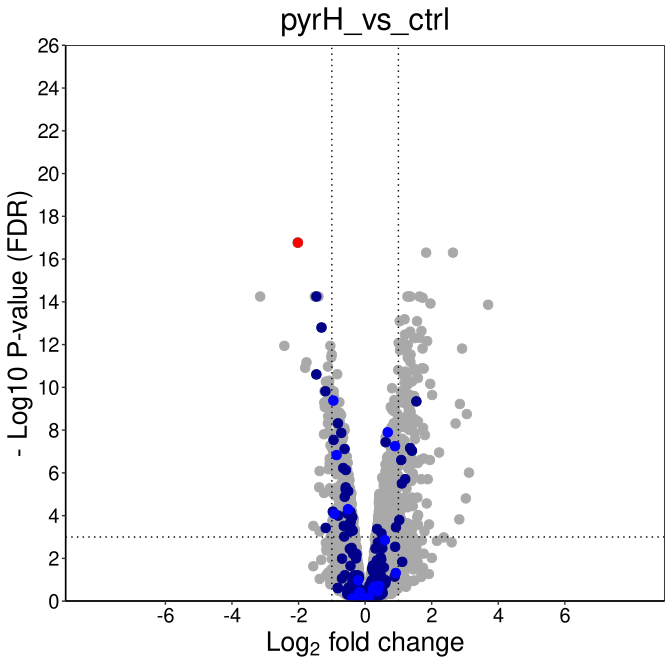

Source data for this figure (header and first rows):
, logFC, logCPM, F, PValue, FDR, locus_tag
ECP_0179, -2.021, 9.003, 543.7, 0.000000000000000000003778, 0.00000000000000001703, ECP_0179
ECP_1830, 1.834, 7.469, 476, 0.00000000000000000002623, 0.00000000000000005014, ECP_1830
ECP_4123, 2.639, 8.639, 531.1, 0.00000000000000000003337, 0.00000000000000005014, ECP_4123
ECP_0470, -1.514, 7.288, 307.2, 0.00000000000000001378, 0.000000000000005645, ECP_0470
ECP_0940, -3.152, 8.088, 538.7, 0.0000000000000000061, 0.000000000000005645, ECP_0940
ECP_1074, 1.307, 8.009, 313.9, 0.00000000000000001016, 0.000000000000005645, ECP_1074
ECP_1339, 1.271, 8.535, 321.9, 0.000000000000000007121, 0.000000000000005645, ECP_1339
ECP_1513, 1.637, 8.506, 314.5, 0.000000000000000009878, 0.000000000000005645, ECP_1513
ECP_2776, -1.466, 7.131, 313.9, 0.00000000000000001012, 0.000000000000005645, ECP_2776
ECP_4180, 1.361, 8.743, 308.9, 0.00000000000000001272, 0.000000000000005645, ECP_4180
ECP_4420, -1.401, 9.074, 309.2, 0.00000000000000001253, 0.000000000000005645, ECP_4420
ECP_2643, 1.725, 7.071, 302.4, 0.00000000000000001712, 0.000000000000006431, ECP_2643
ECP_3145, 1.964, 7.851, 296, 0.00000000000000003459, 0.000000000000012, ECP_3145
ECP_0171, 3.696, 10.57, 548.9, 0.00000000000000004239, 0.00000000000001365, ECP_0171
ECP_1832, 1.186, 8.284, 252, 0.0000000000000002174, 0.00000000000006535, ECP_1832
ECP_1124, 1.039, 8.778, 245.9, 0.000000000000000304, 0.00000000000008061, ECP_1124
ECP_2575, 1.56, 9.088, 246.6, 0.0000000000000002922, 0.00000000000008061, ECP_2575
ECP_4287, -1.311, 8.883, 233, 0.0000000000000006351, 0.0000000000001591, ECP_4287
ECP_1859, 1.692, 6.253, 226, 0.0000000000000009675, 0.0000000000002296, ECP_1859
ECP_1075, 1.355, 7.515, 223.8, 0.000000000000001099, 0.0000000000002478, ECP_1075
ECP_1834, 1.197, 7.599, 217.8, 0.00000000000000159, 0.0000000000003413, ECP_1834
ECP_2298, 1.637, 6.907, 211.7, 0.000000000000002342, 0.0000000000004799, ECP_2298
ECP_1514, 1.477, 9.609, 210.4, 0.00000000000000254, 0.0000000000004979, ECP_1514
ECP_1829, 1.865, 5.685, 204.7, 0.000000000000003685, 0.0000000000006921, ECP_1829
ECP_2574, 1.153, 8.479, 202.2, 0.000000000000004361, 0.0000000000007864, ECP_2574
ECP_0689, 1.006, 8.157, 200.6, 0.000000000000004842, 0.0000000000008395, ECP_0689
ECP_1552, 1.279, 8.097, 196.8, 0.000000000000006241, 0.000000000001042, ECP_1552
ECP_1583, -1.045, 8.848, 194.4, 0.000000000000007368, 0.000000000001145, ECP_1583
ECP_1742, -2.426, 5.881, 222.7, 0.000000000000007255, 0.000000000001145, ECP_1742
ECP_2214, 1.076, 7.5, 192.6, 0.000000000000008342, 0.000000000001253, ECP_2214
ECP_2599, 2.913, 8.942, 370.8, 0.00000000000001075, 0.000000000001534, ECP_2599
ECP_3248, 1.726, 6.056, 188.8, 0.00000000000001089, 0.000000000001534, ECP_3248
ECP_3964, 1.237, 6.858, 186.3, 0.00000000000001303, 0.00000000000178, ECP_3964
ECP_1125, 1.047, 8.924, 185.4, 0.00000000000001391, 0.000000000001844, ECP_1125
ECP_3271, -1.003, 8.529, 178.8, 0.00000000000002237, 0.000000000002881, ECP_3271
ECP_0524, 1.366, 9.857, 178.2, 0.00000000000002353, 0.000000000002946, ECP_0524
ECP_1833, 1.281, 6.905, 173.6, 0.0000000000000332, 0.000000000003939, ECP_1833
ECP_2935, -1.016, 9.546, 173.7, 0.00000000000003288, 0.000000000003939, ECP_2935
ECP_3963, 1.295, 6.76, 172.2, 0.00000000000003673, 0.000000000004246, ECP_3963
ECP_0523, 1.36, 11.3, 166.7, 0.00000000000005648, 0.000000000006366, ECP_0523
ECP_0596, -1.761, 5.584, 165.6, 0.00000000000006152, 0.000000000006764, ECP_0596
ECP_1582, -1.116, 7.878, 159.7, 0.00000000000009895, 0.00000000001062, ECP_1582
ECP_0011, -1.802, 7.006, 190.6, 0.0000000000001159, 0.00000000001215, ECP_0011
ECP_2299, 1.704, 5.472, 156.7, 0.0000000000001259, 0.0000000000129, ECP_2299
ECP_0715, 1.759, 5.677, 156.1, 0.000000000000133, 0.00000000001322, ECP_0715
ECP_1707, 1.465, 6.167, 155.9, 0.0000000000001349, 0.00000000001322, ECP_1707
ECP_1290, 0.9937, 7.158, 153.8, 0.00000000000016, 0.00000000001535, ECP_1290
ECP_3162, 1.206, 6.317, 151.5, 0.0000000000001945, 0.00000000001827, ECP_3162
ECP_2645, 1.533, 6.163, 150.8, 0.0000000000002064, 0.00000000001899, ECP_2645
ECP_1255, -0.8385, 9.23, 147.7, 0.0000000000002708, 0.00000000002441, ECP_1255
ECP_0808, 1.246, 5.762, 147.3, 0.0000000000002796, 0.00000000002472, ECP_0808
ECP_1549, -1.465, 5.902, 147, 0.0000000000002868, 0.00000000002487, ECP_1549
ECP_3625, 1.144, 7.567, 146.8, 0.0000000000002932, 0.00000000002493, ECP_3625
ECP_1860, 1.587, 5.446, 142.2, 0.0000000000004408, 0.0000000000368, ECP_1860
ECP_3250, -1.076, 10.9, 138.8, 0.0000000000005972, 0.00000000004895, ECP_3250
ECP_0597, 1.408, 9.352, 156.4, 0.0000000000006611, 0.00000000005322, ECP_0597
ECP_0059, -1.18, 6.722, 137.4, 0.0000000000006811, 0.00000000005387, ECP_0059
ECP_2496, 1.185, 7.201, 136, 0.0000000000007779, 0.00000000006047, ECP_2496
ECP_3511, 1.956, 5.641, 146.1, 0.0000000000009003, 0.00000000006879, ECP_3511
ECP_2453, 1.271, 7.055, 133.2, 0.000000000001005, 0.00000000007552, ECP_2453
... 4,448 more rows
